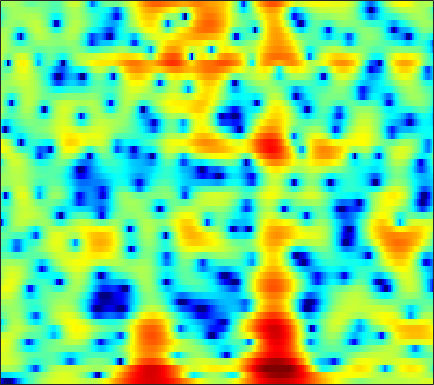

Values plotted in this chart, from the file beside it:
-15.927, -18.098, -22.526, -30.172, -26.64, -19.411, -15.153, -12.797, -10.264, -8.2525, -6.5624, -5.4517, -4.1565, -2.9994, -2.2215, -1.2931, -0.45514, 0.11438, 0.80653, 1.4231, 1.9612, 2.3178, 2.7379, 3.0767
-6.957, -6.775, -6.568, -6.357, -6.175, -5.888, -5.531, -5.211, -4.752, -4.266, -3.762, -3.389, -2.895, -2.407, -2.031, -1.518, -0.9919, -0.5841, -0.02794, 0.5312, 1.079, 1.476, 1.978, 2.429
1.467, 1.591, 1.677, 1.667, 1.585, 1.381, 1.064, 0.7298, 0.1582, -0.6029, -1.613, -2.571, -4.212, -6.421, -8.584, -11.99, -13.11, -10.87, -7.328, -4.572, -2.52, -1.313, -0.05373, 0.8811
3.435, 3.462, 3.421, 3.29, 3.129, 2.835, 2.451, 2.1, 1.545, 0.8929, 0.1518, -0.4478, -1.277, -2.086, -2.62, -3.152, -3.364, -3.31, -2.994, -2.545, -2.066, -1.758, -1.473, -1.373
3.384, 3.333, 3.189, 2.952, 2.721, 2.342, 1.896, 1.524, 0.9861, 0.4325, -0.1106, -0.4923, -0.9403, -1.301, -1.506, -1.681, -1.756, -1.75, -1.691, -1.601, -1.511, -1.466, -1.476, -1.575
4.046, 3.926, 3.653, 3.238, 2.832, 2.152, 1.312, 0.5714, -0.5563, -1.81, -3.133, -4.087, -5.097, -5.567, -5.483, -4.915, -4.126, -3.502, -2.721, -2.04, -1.476, -1.131, -0.7651, -0.4932
4.235, 4.171, 3.966, 3.595, 3.197, 2.479, 1.524, 0.605, -0.9385, -2.968, -5.7, -8.383, -12.82, -14.32, -11.69, -8.217, -5.809, -4.521, -3.295, -2.457, -1.89, -1.584, -1.271, -1.006
2.487, 2.706, 2.944, 3.072, 3.075, 2.941, 2.624, 2.27, 1.665, 0.9472, 0.192, -0.3411, -0.9483, -1.356, -1.523, -1.61, -1.649, -1.69, -1.878, -2.287, -3.019, -3.803, -5.235, -6.98
-3.369, -1.994, -0.3953, 0.8444, 1.539, 2.169, 2.51, 2.599, 2.524, 2.263, 1.869, 1.505, 0.971, 0.431, 0.05047, -0.4071, -0.7901, -1.048, -1.404, -1.824, -2.418, -3.018, -4.057, -5.265
-6.503, -4.347, -2.076, -0.4263, 0.4763, 1.297, 1.741, 1.853, 1.718, 1.269, 0.5154, -0.255, -1.532, -3.081, -4.338, -5.833, -6.49, -6.151, -5.025, -3.698, -2.526, -1.784, -0.9515, -0.2308
-1.757, -1.103, -0.272, 0.4242, 0.8252, 1.17, 1.28, 1.197, 0.8473, 0.2118, -0.7407, -1.69, -3.335, -5.561, -7.678, -10.98, -12.57, -10.92, -7.69, -5.032, -3.002, -1.789, -0.4792, 0.5829
-0.2001, 0.1665, 0.5602, 0.8298, 0.9453, 0.9729, 0.8466, 0.6491, 0.2598, -0.2575, -0.8923, -1.424, -2.172, -2.88, -3.327, -3.718, -3.794, -3.624, -3.131, -2.429, -1.639, -1.035, -0.2719, 0.4165
1.181, 1.394, 1.568, 1.613, 1.554, 1.352, 1.006, 0.6575, 0.0893, -0.5752, -1.281, -1.801, -2.41, -2.857, -3.053, -3.11, -2.951, -2.709, -2.281, -1.77, -1.235, -0.8375, -0.329, 0.1274
2.87, 3.039, 3.138, 3.078, 2.913, 2.516, 1.899, 1.282, 0.2277, -1.113, -2.707, -4.037, -5.77, -6.957, -7.103, -6.36, -5.118, -4.169, -3.056, -2.154, -1.451, -1.047, -0.6415, -0.3559
3.647, 4.003, 4.307, 4.392, 4.297, 3.936, 3.284, 2.578, 1.301, -0.4295, -2.791, -5.151, -9.523, -14.99, -14.42, -9.633, -6.376, -4.745, -3.246, -2.304, -1.773, -1.612, -1.674, -2.016
2.201, 2.984, 3.727, 4.149, 4.273, 4.195, 3.846, 3.416, 2.634, 1.629, 0.4573, -0.4643, -1.621, -2.519, -2.929, -3.114, -3.033, -2.908, -2.756, -2.699, -2.813, -3.045, -3.658, -4.765
1.078, 1.928, 2.767, 3.307, 3.542, 3.645, 3.533, 3.319, 2.876, 2.273, 1.547, 0.9335, 0.05047, -0.892, -1.601, -2.565, -3.517, -4.168, -4.87, -5.249, -5.29, -5.162, -4.941, -4.827
1.292, 1.792, 2.321, 2.695, 2.868, 2.96, 2.905, 2.768, 2.454, 2.008, 1.418, 0.8658, -0.03896, -1.163, -2.212, -3.997, -6.4, -8.811, -13.32, -16.86, -12.74, -9.512, -6.483, -4.397
0.4475, 0.745, 1.042, 1.224, 1.285, 1.279, 1.192, 1.087, 0.9124, 0.6753, 0.3565, 0.05242, -0.4768, -1.186, -1.873, -3.005, -4.426, -5.613, -7.048, -7.538, -6.591, -5.297, -3.464, -1.84
-1.728, -1.467, -1.353, -1.483, -1.71, -2.103, -2.484, -2.665, -2.698, -2.512, -2.196, -1.944, -1.664, -1.508, -1.448, -1.447, -1.492, -1.503, -1.412, -1.142, -0.6725, -0.2129, 0.4849, 1.209
-3.048, -2.895, -3.178, -4.05, -5.128, -7.203, -9.963, -11.78, -11.46, -8.756, -6.276, -4.876, -3.501, -2.516, -1.951, -1.353, -0.801, -0.396, 0.1666, 0.7639, 1.392, 1.858, 2.45, 2.962
-2.022, -2.125, -2.619, -3.571, -4.653, -6.631, -9.094, -10.61, -10.39, -8.309, -6.288, -5.21, -4.255, -3.741, -3.529, -3.264, -2.753, -2.157, -1.127, 0.03634, 1.158, 1.916, 2.778, 3.435
-0.884, -0.987, -1.156, -1.374, -1.593, -1.946, -2.278, -2.472, -2.622, -2.671, -2.811, -3.102, -3.891, -5.402, -7.208, -10.69, -13.13, -10.4, -5.899, -2.675, -0.4024, 0.8528, 2.082, 2.927
-2.946, -2.671, -1.975, -1.203, -0.663, -0.08, 0.3246, 0.5206, 0.6302, 0.5421, 0.2016, -0.2272, -1.122, -2.405, -3.6, -5.262, -5.921, -5.2, -3.338, -1.479, -0.01607, 0.7946, 1.522, 1.922
-16.26, -10.15, -5.578, -2.834, -1.374, 0.05683, 1.072, 1.61, 2.093, 2.331, 2.362, 2.269, 2.006, 1.643, 1.348, 1.018, 0.8254, 0.7919, 0.8717, 0.9832, 0.9847, 0.8704, 0.4832, -0.2077
-5.699, -5.036, -3.64, -2.16, -1.135, 0.03967, 0.9969, 1.575, 2.175, 2.58, 2.822, 2.889, 2.872, 2.74, 2.587, 2.357, 2.084, 1.86, 1.517, 1.092, 0.5223, -0.05275, -1.09, -2.58
-2.135, -2.223, -2.024, -1.496, -0.9535, -0.12, 0.7103, 1.285, 1.92, 2.385, 2.655, 2.737, 2.696, 2.51, 2.3, 1.932, 1.532, 1.221, 0.7952, 0.3517, -0.1311, -0.5665, -1.288, -2.223
-2.685, -3.704, -4.383, -3.795, -2.73, -1.071, 0.4455, 1.374, 2.311, 2.905, 3.156, 3.149, 2.87, 2.327, 1.774, 0.91, 0.04097, -0.4979, -0.918, -0.9849, -0.8379, -0.6918, -0.5786, -0.6165
-3.939, -7.864, -17.1, -9.976, -5.169, -1.355, 1.034, 2.259, 3.349, 3.919, 4.037, 3.835, 3.164, 1.984, 0.6974, -1.643, -5.014, -8.011, -9.432, -6.304, -3.357, -1.786, -0.3738, 0.4732
0.1503, -0.49, -0.9227, -0.6566, -0.0926, 0.8877, 1.833, 2.413, 2.937, 3.15, 3.047, 2.731, 1.988, 0.8303, -0.3376, -2.368, -4.826, -6.582, -7.301, -5.809, -3.797, -2.528, -1.249, -0.4278
1.226, 1.119, 1.092, 1.196, 1.354, 1.62, 1.883, 2.037, 2.146, 2.112, 1.897, 1.627, 1.108, 0.4331, -0.1504, -0.9572, -1.688, -2.112, -2.418, -2.405, -2.165, -1.913, -1.583, -1.342
0.9136, 1.008, 1.2, 1.425, 1.601, 1.801, 1.939, 1.99, 1.975, 1.853, 1.612, 1.366, 0.9522, 0.4743, 0.09149, -0.4046, -0.8606, -1.142, -1.429, -1.585, -1.641, -1.639, -1.627, -1.629
-0.5661, -0.04762, 0.6786, 1.333, 1.725, 2.103, 2.326, 2.384, 2.333, 2.135, 1.821, 1.5, 1, 0.4322, -0.01623, -0.6136, -1.157, -1.493, -1.812, -1.984, -2.015, -1.973, -1.855, -1.724
-3.975, -1.675, 0.3916, 1.713, 2.338, 2.858, 3.072, 3.08, 2.898, 2.548, 2.046, 1.561, 0.7843, -0.1593, -0.9603, -2.095, -3.17, -3.829, -4.333, -4.402, -4.087, -3.68, -3.045, -2.358
0.2605, 1.321, 2.421, 3.069, 3.317, 3.351, 3.105, 2.798, 2.279, 1.692, 1.009, 0.4516, -0.5343, -1.873, -3.235, -5.661, -9.149, -12.29, -14.35, -11.88, -9.493, -8.271, -6.963, -5.503
4.878, 4.573, 4.152, 3.603, 3.076, 2.099, 0.8441, -0.2601, -1.688, -2.733, -3.05, -3.015, -2.986, -3.386, -4.114, -5.898, -8.401, -10.55, -12.05, -11.58, -11.36, -12.57, -17.74, -18.58
4.554, 3.778, 2.748, 1.68, 0.7197, -0.8656, -3.113, -5.6, -11.21, -30.01, -13.11, -8.524, -5.327, -3.754, -3.206, -3.044, -3.264, -3.555, -3.995, -4.407, -4.905, -5.284, -5.461, -4.662
-0.3929, -1.637, -2.826, -3.434, -3.662, -3.977, -4.555, -5.186, -6.051, -6.434, -5.857, -5.047, -3.778, -2.725, -2.139, -1.555, -1.256, -1.115, -1.001, -0.8982, -0.7598, -0.5581, -0.1398, 0.4876
-7.931, -13.34, -19.94, -12.05, -8.772, -6.333, -4.938, -4.245, -3.597, -3.078, -2.559, -2.153, -1.632, -1.177, -0.8834, -0.5793, -0.3434, -0.2067, -0.03079, 0.158, 0.4284, 0.6801, 1.097, 1.615
-4.186, -5.721, -6.793, -6.412, -5.566, -4.389, -3.344, -2.677, -1.928, -1.328, -0.8457, -0.5336, -0.2627, -0.1075, -0.06697, -0.1379, -0.2652, -0.4075, -0.5476, -0.58, -0.4034, -0.1329, 0.3978, 1.055
0.166, -0.6298, -1.466, -1.942, -2.08, -1.949, -1.552, -1.167, -0.5931, -0.03623, 0.4001, 0.6171, 0.743, 0.6455, 0.3935, -0.2024, -1.083, -1.935, -3.215, -4.29, -4.518, -3.912, -2.449, -0.8529
1.807, 0.7082, -0.8016, -2.188, -2.942, -3.21, -2.616, -1.814, -0.6536, 0.3764, 1.149, 1.508, 1.718, 1.554, 1.165, 0.2634, -1.268, -2.932, -6.367, -12.95, -24.19, -11.89, -5.712, -2.319
1.575, -0.05563, -2.934, -7.375, -13.08, -18.51, -8.693, -5.076, -2.017, -0.0837, 1.18, 1.796, 2.219, 2.244, 2.026, 1.425, 0.5009, -0.3958, -1.706, -2.821, -3.255, -2.942, -1.958, -0.8129
1.383, 0.3048, -1.342, -3.06, -4.104, -4.462, -3.508, -2.367, -0.8672, 0.3872, 1.306, 1.79, 2.161, 2.265, 2.177, 1.855, 1.381, 0.9519, 0.3498, -0.2092, -0.6375, -0.8443, -0.9836, -0.9836
1.306, 0.9606, 0.5143, 0.1612, 0.02556, 0.03759, 0.2865, 0.6093, 1.099, 1.589, 1.983, 2.181, 2.31, 2.273, 2.132, 1.819, 1.351, 0.9372, 0.2954, -0.4256, -1.188, -1.799, -2.626, -3.412
0.5112, 0.6662, 0.8533, 1.042, 1.206, 1.466, 1.775, 2.009, 2.327, 2.578, 2.74, 2.781, 2.715, 2.49, 2.229, 1.768, 1.163, 0.6102, -0.2424, -1.249, -2.457, -3.51, -5.17, -7.207
-0.7133, -0.2553, 0.2017, 0.625, 0.9656, 1.505, 2.086, 2.494, 2.962, 3.278, 3.415, 3.395, 3.182, 2.777, 2.36, 1.665, 0.8809, 0.2281, -0.7223, -1.794, -3.085, -4.242, -6.224, -8.9
-0.8022, -1.084, -1.662, -1.829, -1.34, -0.01509, 1.492, 2.51, 3.523, 4.159, 4.389, 4.305, 3.871, 3.106, 2.328, 1.109, -0.1494, -0.9292, -1.7, -2.222, -2.736, -3.314, -4.372, -5.874
0.9126, -1.161, -6.139, -24.08, -11.13, -2.728, 1.1, 2.903, 4.449, 5.268, 5.501, 5.322, 4.569, 3.185, 1.669, -1.224, -5.406, -8.714, -7.853, -4.648, -2.635, -1.925, -1.672, -2.204
2.545, 1.523, 0.2195, -0.5281, -0.4574, 0.3825, 1.484, 2.232, 2.98, 3.385, 3.436, 3.226, 2.588, 1.437, 0.2237, -1.998, -4.633, -6.104, -5.856, -4.01, -2.394, -1.554, -1.04, -1.026
2.57, 2.122, 1.544, 1.065, 0.7936, 0.531, 0.3772, 0.3095, 0.2514, 0.2523, 0.2663, 0.2608, 0.1891, 0.001487, -0.2678, -0.6612, -1.057, -1.25, -1.251, -1.053, -0.7759, -0.5795, -0.4373, -0.424
2.237, 1.963, 1.476, 0.8367, 0.2562, -0.6685, -1.742, -2.581, -3.514, -3.867, -3.459, -2.815, -1.858, -0.9914, -0.4848, 0.02576, 0.3606, 0.5091, 0.6403, 0.7092, 0.7274, 0.6844, 0.6146, 0.4915
1.934, 1.827, 1.456, 0.7572, -0.03227, -1.519, -3.797, -6.336, -11.91, -19.43, -10.58, -6.535, -3.264, -1.188, -0.07719, 0.9231, 1.56, 1.842, 1.979, 1.915, 1.684, 1.423, 0.9996, 0.5529
1.016, 1.251, 1.323, 1.084, 0.6805, -0.2251, -1.488, -2.676, -4.165, -4.733, -3.784, -2.542, -0.8159, 0.5838, 1.384, 2.132, 2.552, 2.678, 2.589, 2.203, 1.511, 0.8102, -0.4345, -1.91
-1.425, -0.5573, 0.2728, 0.7638, 0.9317, 0.9265, 0.7675, 0.6235, 0.4714, 0.4868, 0.7122, 0.9944, 1.465, 1.927, 2.207, 2.459, 2.507, 2.393, 2.039, 1.389, 0.3848, -0.6759, -2.616, -5.527
-3.368, -1.999, -0.6957, 0.1752, 0.6151, 1.021, 1.227, 1.328, 1.396, 1.456, 1.524, 1.595, 1.67, 1.736, 1.763, 1.742, 1.624, 1.444, 1.054, 0.484, -0.2916, -1.042, -2.197, -3.523
-1.832, -1.057, -0.2142, 0.4067, 0.7451, 1.061, 1.241, 1.281, 1.274, 1.194, 1.075, 0.9727, 0.8389, 0.7248, 0.6613, 0.5779, 0.4972, 0.4177, 0.2216, -0.07791, -0.493, -0.8439, -1.374, -1.862
0.8513, 1.005, 1.201, 1.36, 1.446, 1.473, 1.447, 1.345, 1.11, 0.7302, 0.2279, -0.2021, -0.6984, -1.036, -1.125, -1.015, -0.7663, -0.5672, -0.3649, -0.335, -0.4955, -0.7136, -1.136, -1.585
